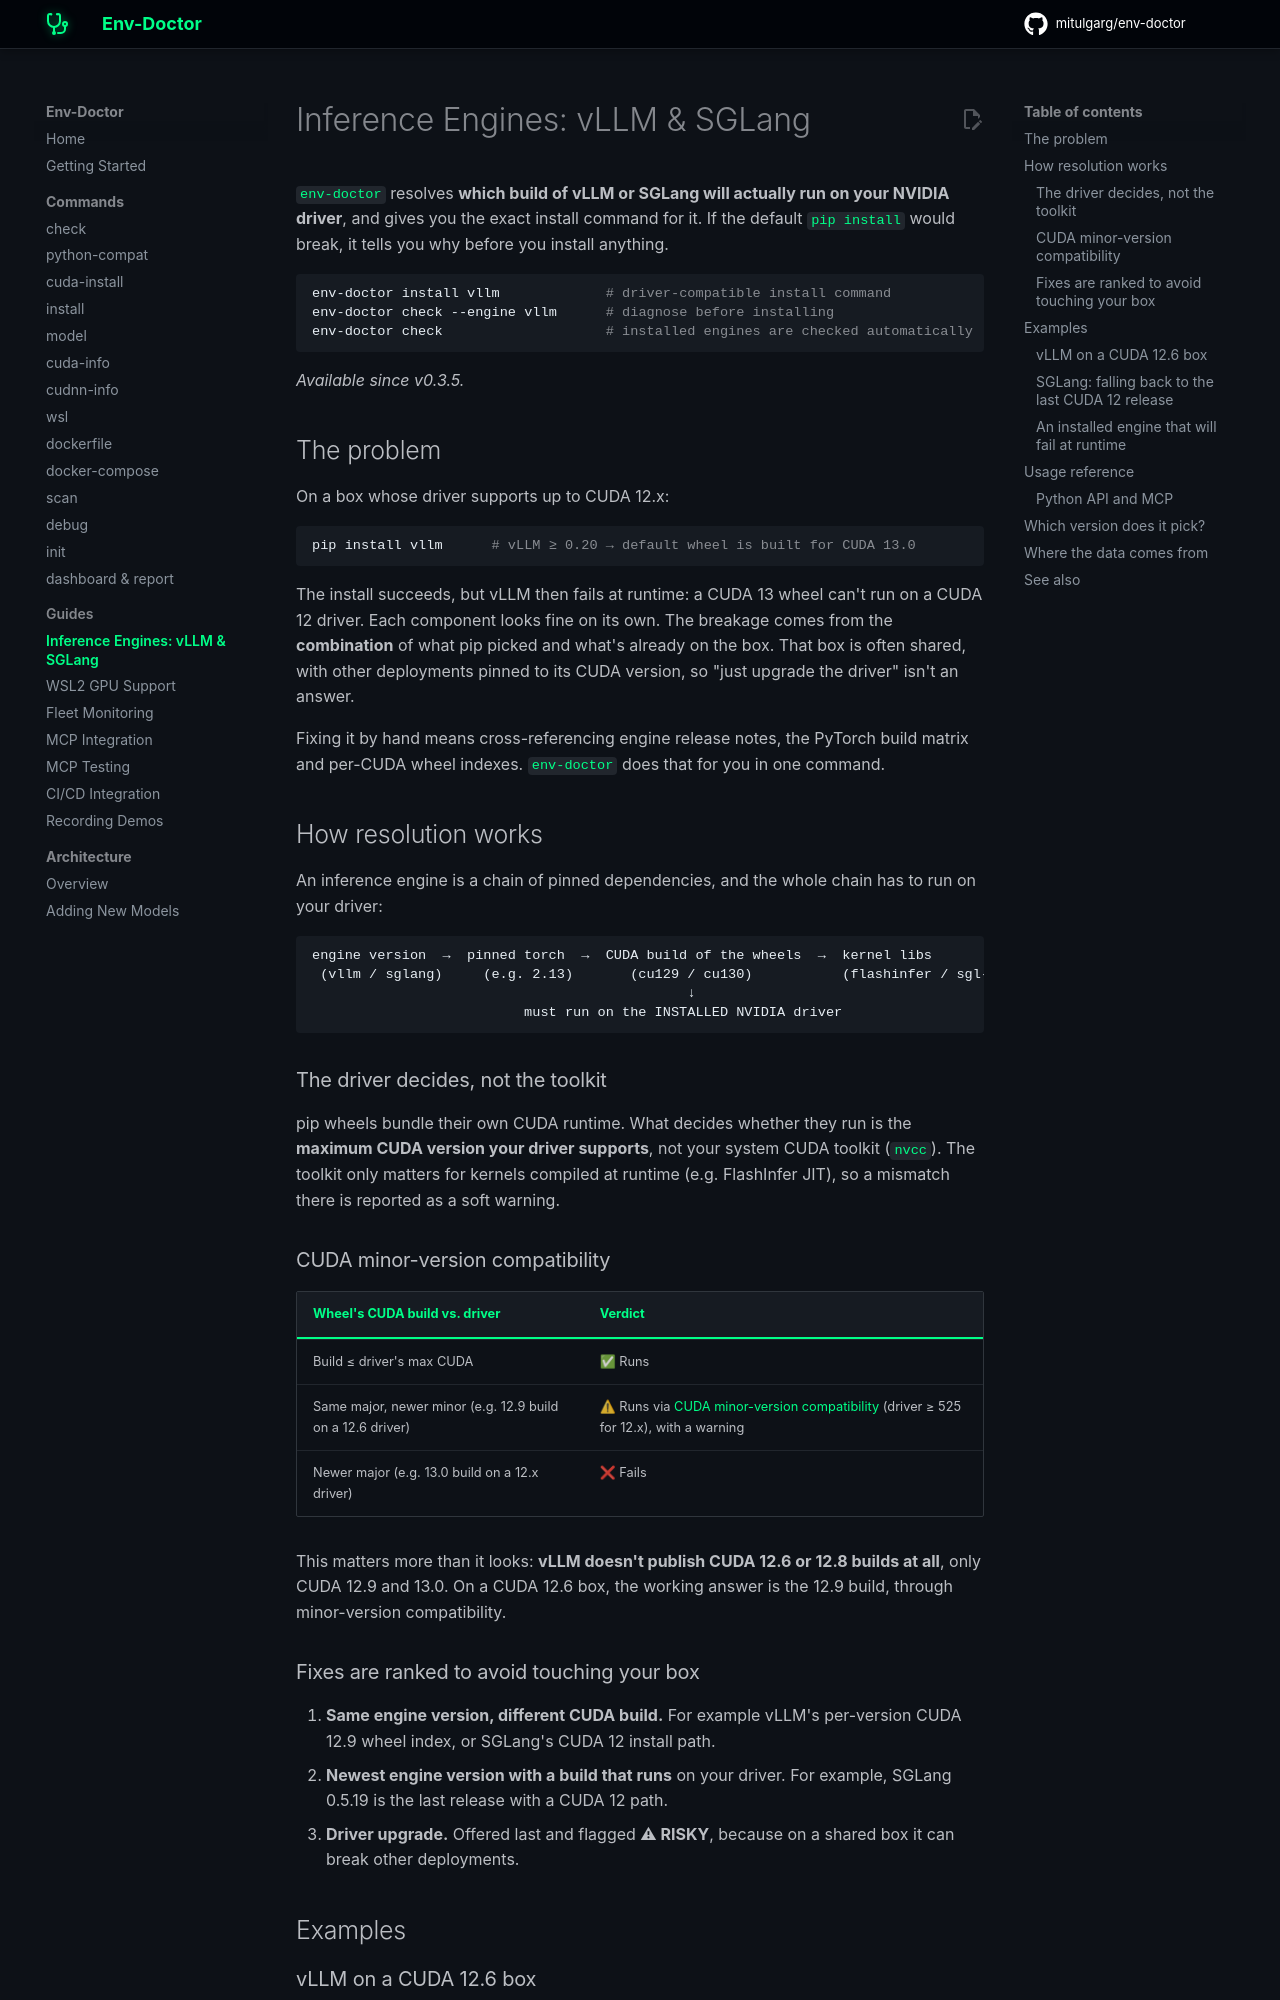

repository: mitulgarg/env-doctor · page: guides/inference-engines/index.html · generator: mkdocs

---
description: Install vLLM and SGLang without breaking CUDA. env-doctor resolves the engine → torch → CUDA build → kernel-lib chain against your NVIDIA driver and gives you the install command that actually runs.
---

# Inference Engines: vLLM & SGLang

`env-doctor` resolves **which build of vLLM or SGLang will actually run on your NVIDIA driver**, and gives you the exact install command for it. If the default `pip install` would break, it tells you why before you install anything.

```bash
env-doctor install vllm             # driver-compatible install command
env-doctor check --engine vllm      # diagnose before installing
env-doctor check                    # installed engines are checked automatically
```

*Available since v0.3.5.*

## The problem

On a box whose driver supports up to CUDA 12.x:

```bash
pip install vllm      # vLLM ≥ 0.20 → default wheel is built for CUDA 13.0
```

The install succeeds, but vLLM then fails at runtime: a CUDA 13 wheel can't run on a CUDA 12 driver. Each component looks fine on its own. The breakage comes from the **combination** of what pip picked and what's already on the box. That box is often shared, with other deployments pinned to its CUDA version, so "just upgrade the driver" isn't an answer.

Fixing it by hand means cross-referencing engine release notes, the PyTorch build matrix and per-CUDA wheel indexes. `env-doctor` does that for you in one command.

## How resolution works

An inference engine is a chain of pinned dependencies, and the whole chain has to run on your driver:

```
engine version  →  pinned torch  →  CUDA build of the wheels  →  kernel libs
 (vllm / sglang)     (e.g. 2.13)       (cu129 / cu130)           (flashinfer / sgl-kernel)
                                              ↓
                          must run on the INSTALLED NVIDIA driver
```

### The driver decides, not the toolkit

pip wheels bundle their own CUDA runtime. What decides whether they run is the **maximum CUDA version your driver supports**, not your system CUDA toolkit (`nvcc`). The toolkit only matters for kernels compiled at runtime (e.g. FlashInfer JIT), so a mismatch there is reported as a soft warning.

### CUDA minor-version compatibility

| Wheel's CUDA build vs. driver | Verdict |
|---|---|
| Build ≤ driver's max CUDA | ✅ Runs |
| Same major, newer minor (e.g. 12.9 build on a 12.6 driver) | ⚠ Runs via [CUDA minor-version compatibility](https://docs.nvidia.com/deploy/cuda-compatibility/) (driver ≥ 525 for 12.x), with a warning |
| Newer major (e.g. 13.0 build on a 12.x driver) | ❌ Fails |

This matters more than it looks: **vLLM doesn't publish CUDA 12.6 or 12.8 builds at all**, only CUDA 12.9 and 13.0. On a CUDA 12.6 box, the working answer is the 12.9 build, through minor-version compatibility.

### Fixes are ranked to avoid touching your box

1. **Same engine version, different CUDA build.** For example vLLM's per-version CUDA 12.9 wheel index, or SGLang's CUDA 12 install path.
2. **Newest engine version with a build that runs** on your driver. For example, SGLang 0.5.19 is the last release with a CUDA 12 path.
3. **Driver upgrade.** Offered last and flagged **⚠ RISKY**, because on a shared box it can break other deployments.

## Examples
